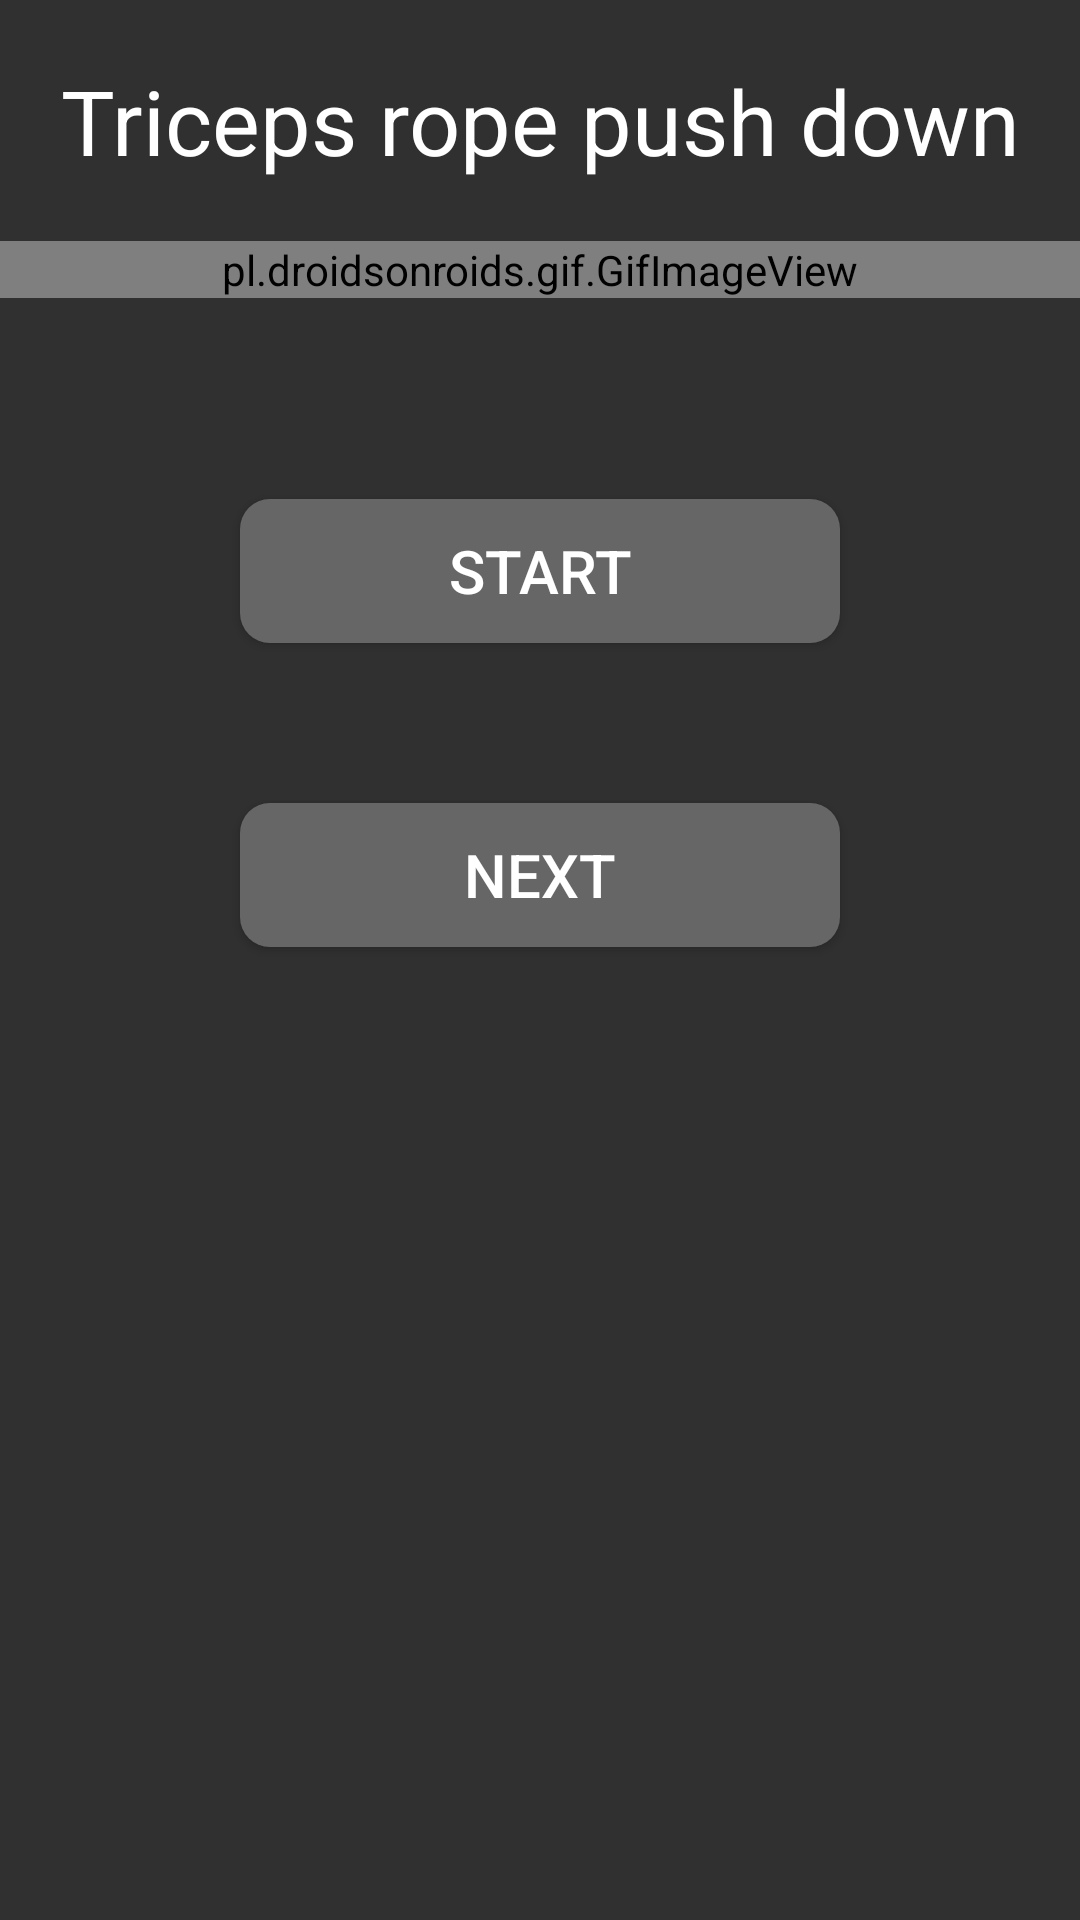

Layout XML and referenced resources for this Android screen:
<!-- AndroidManifest.xml: application theme Theme.AppCompat.NoActionBar -->
<!-- res/layout/activity_tricepsropepushdown.xml -->
<?xml version="1.0" encoding="utf-8"?>
<LinearLayout xmlns:android="http://schemas.android.com/apk/res/android"
    xmlns:app="http://schemas.android.com/apk/res-auto"
    xmlns:tools="http://schemas.android.com/tools"
    android:layout_width="match_parent"
    android:layout_height="match_parent"
    tools:context=".Tricepsropepushdown"
    android:orientation="vertical">

    <TextView
        android:layout_width="match_parent"
        android:layout_height="wrap_content"
        android:text="Triceps rope push down"
        android:textAlignment="center"
        android:gravity="center"
        android:layout_marginBottom="20dp"
        android:layout_marginTop="20dp"
        android:textSize="30dp"
        android:textColor="@color/white"/>

    <pl.droidsonroids.gif.GifImageView
        android:layout_width="match_parent"
        android:layout_height="wrap_content"
        android:background="#fff"
        android:src="@drawable/tricepsrope"
        android:layout_marginBottom="20dp"
        android:repeatCount="infinite"
        />

    <TextView
        android:id="@+id/repsandseries"
        android:layout_width="match_parent"
        android:layout_height="wrap_content"
        android:layout_marginBottom="20dp"
        android:textAlignment="center"
        android:textSize="20dp"
        />

    <Button
        android:layout_width="match_parent"
        android:layout_height="wrap_content"
        android:layout_marginHorizontal="80dp"
        android:background="@drawable/mybutton"
        android:onClick="spustiodpocet"
        android:text="START"
        android:textColor="@color/white"
        android:textSize="20dp" />

    <TextView
        android:id="@+id/countdown"
        android:layout_width="match_parent"
        android:layout_height="wrap_content"
        android:layout_gravity="center"
        android:textAlignment="center"
        android:textSize="40dp" />
    <Button
        android:layout_gravity="bottom"
        android:layout_width="match_parent"
        android:layout_height="wrap_content"
        android:layout_marginHorizontal="80dp"
        android:background="@drawable/mybutton"
        android:text="NEXT"
        android:textSize="20dp"
        android:textColor="@color/white"
        android:onClick="prechodnadruhycvik"/>

</LinearLayout>
<!-- resources referenced by this layout -->
<resources>
  <!-- drawable mybutton (drawable) -->
  <?xml version="1.0" encoding="utf-8"?>
  <shape xmlns:android="http://schemas.android.com/apk/res/android"
      android:shape="rectangle" android:padding="10dp">
      <solid android:color="#666666"/>
      <corners android:radius="10dp"/>
  </shape>
  <!-- not gathered from this repository: default colours our renderer supplied (Android Studio template values) -->
  <color name="white">#FFFFFFFF</color>
</resources>
